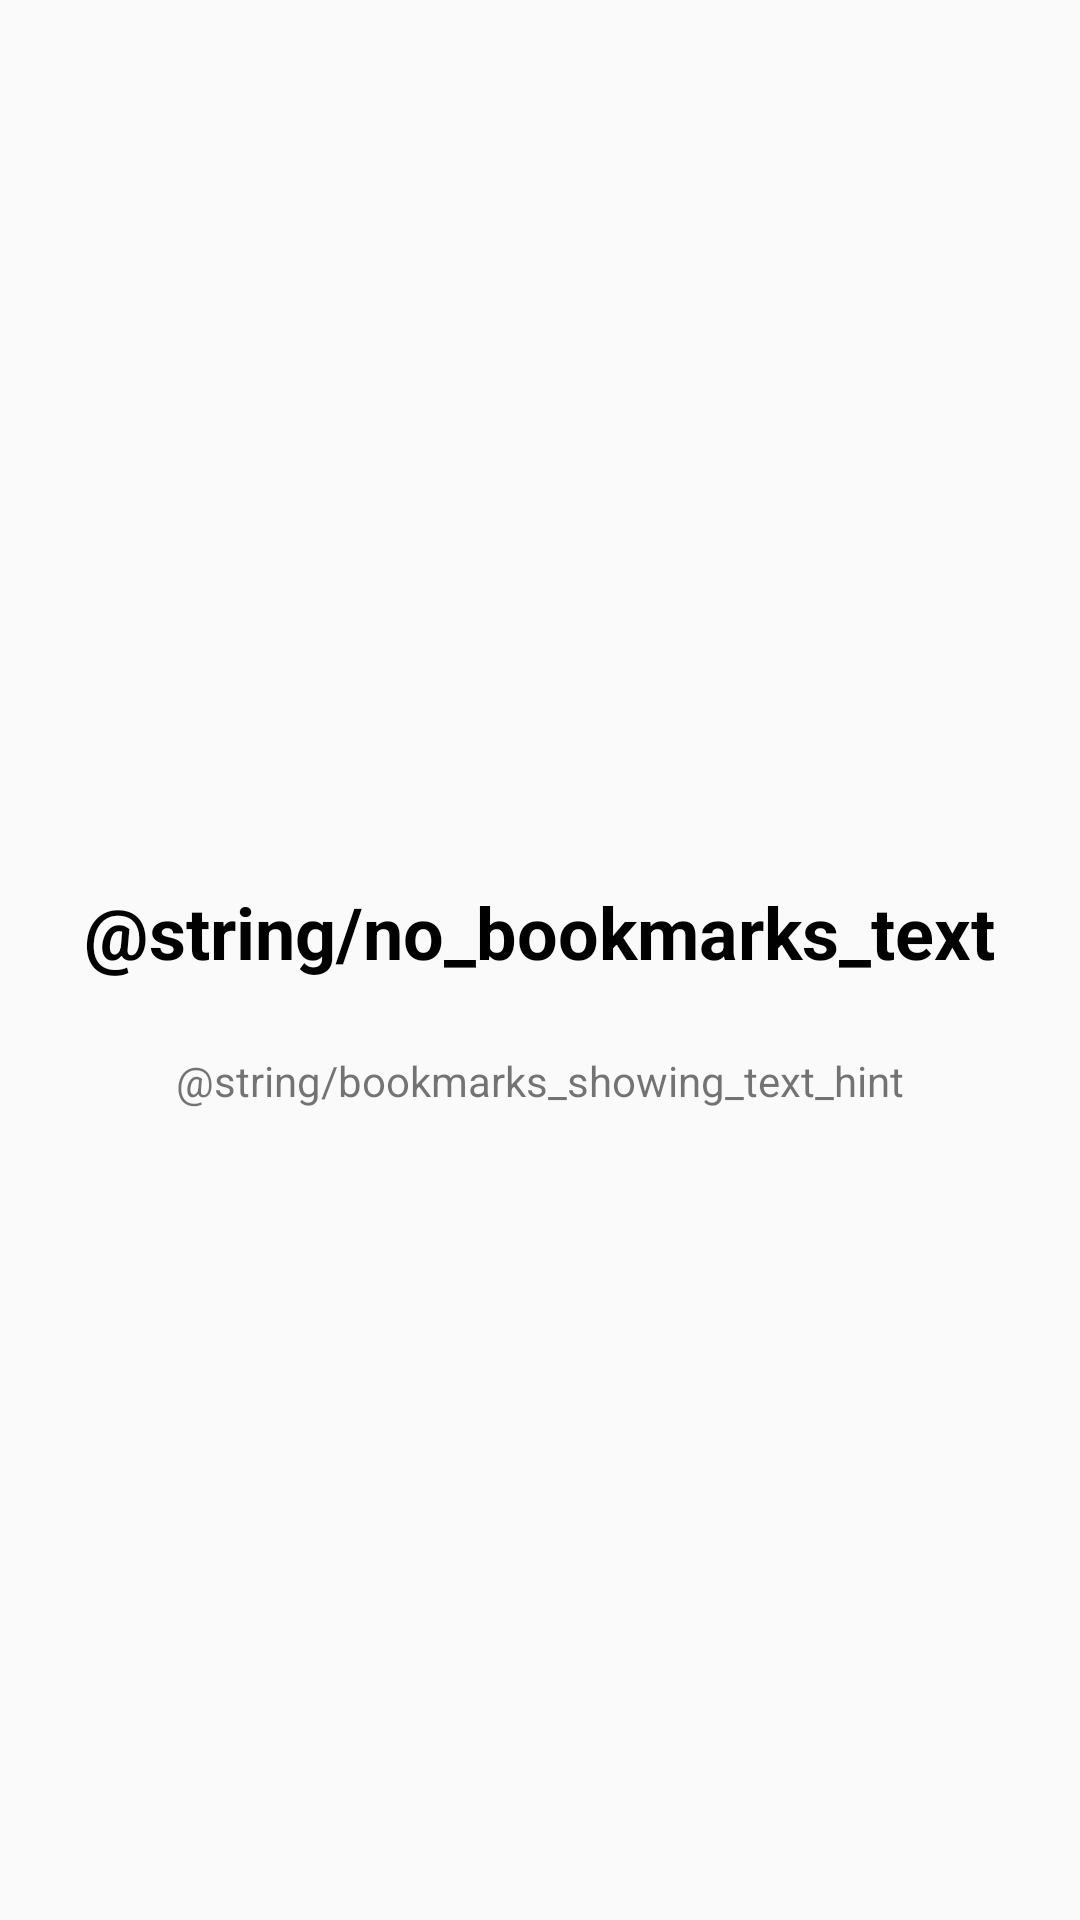

Android layout source for this screen:
<!-- AndroidManifest.xml: application theme GreenTheme -->
<!-- res/layout/fragment_bookmarks.xml -->
<?xml version="1.0" encoding="utf-8"?>
<FrameLayout xmlns:android="http://schemas.android.com/apk/res/android"
    android:layout_width="match_parent"
    android:layout_height="match_parent">

    <LinearLayout
        android:id="@+id/no_bookmarks_view"
        android:layout_width="match_parent"
        android:layout_height="match_parent"
        android:orientation="horizontal">

        <LinearLayout
            android:layout_width="match_parent"
            android:layout_height="match_parent"
            android:gravity="center"
            android:orientation="vertical">

            <TextView
                android:layout_width="wrap_content"
                android:layout_height="wrap_content"
                android:layout_margin="24dp"
                android:gravity="center"
                android:text="@string/no_bookmarks_text"
                android:textColor="@color/black"
                android:textSize="24sp"
                android:textStyle="bold" />

            <TextView
                android:layout_width="wrap_content"
                android:layout_height="wrap_content"
                android:layout_gravity="center"
                android:text="@string/bookmarks_showing_text_hint" />
        </LinearLayout>
    </LinearLayout>

    <androidx.recyclerview.widget.RecyclerView
        android:id="@+id/bookmarks_RecyclerView"
        android:layout_width="match_parent"
        android:layout_height="match_parent" />
</FrameLayout>
<!-- resources referenced by this layout -->
<resources>
  <color name="black">#000000</color>
  <string name="bookmarks_showing_text_hint">Когда добавите, они появятся здесь.</string>
  <string name="no_bookmarks_text">Вы пока не добавили в закладки ни одного крока</string>
  <style name="GreenTheme" parent="Theme.AppCompat.Light.DarkActionBar">
          <item name="colorPrimary">@color/greenThemePrimary</item>
          <item name="colorPrimaryDark">@color/greenThemePrimaryDark</item>
          <item name="colorAccent">@color/greenThemeAccent</item>
          <item name="colorButtonNormal">@color/greenThemePrimary</item>
          <item name="colorControlHighlight">@color/white</item>
      </style>
  <color name="greenThemePrimary">#19B300</color>
  <color name="greenThemePrimaryDark">#268D00</color>
  <color name="greenThemeAccent">#009688</color>
  <color name="white">#FFFFFF</color>
</resources>
